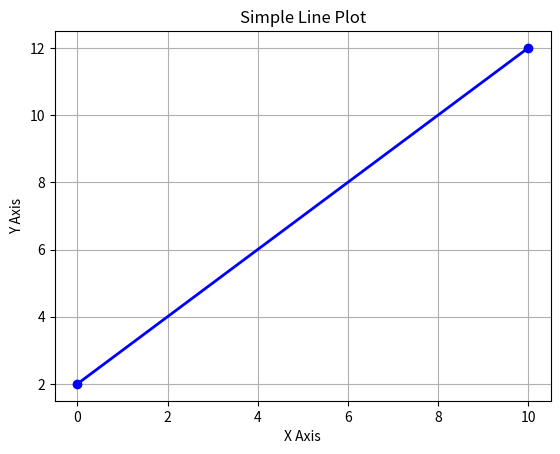

This chart was generated by the following Python code:
import matplotlib.pyplot as plt

# 1. Define two points: (X1, Y1) and (X2, Y2)
# This will draw a line from coordinate (0, 2) straight to (10, 12)
X = [0, 10]
Y = [2, 12]

# 2. Plot the line and data points
plt.plot(X, Y, color="blue", marker="o", linewidth=2)

# 3. Add titles and show it
plt.title("Simple Line Plot")
plt.xlabel("X Axis")
plt.ylabel("Y Axis")
plt.grid(True)

plt.show()
